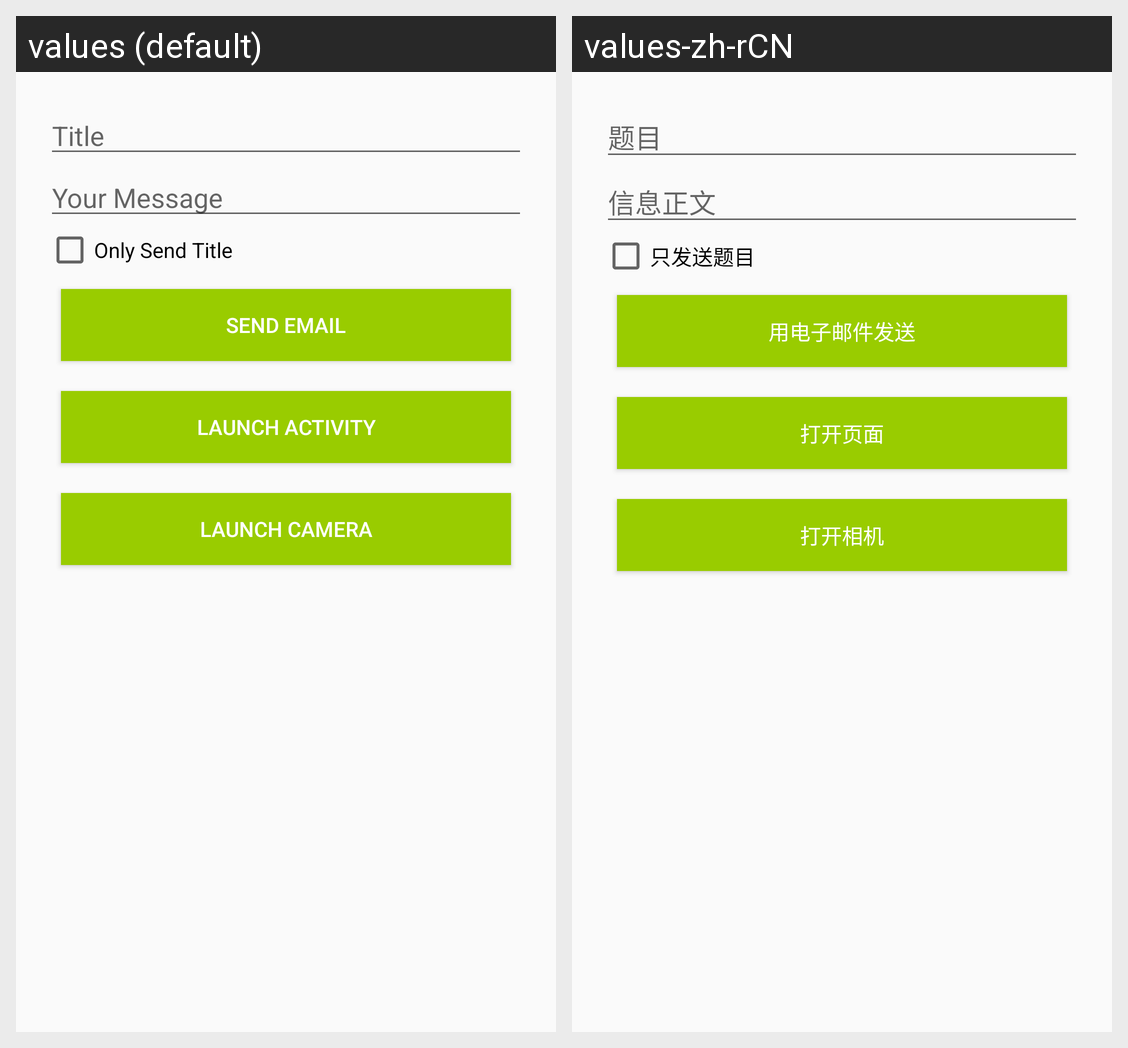

Locale-by-locale string values for the Android screen shown in this grid:
Android screen res/layout/activity_main.xml rendered under 2 locales, left to right: values (default), values-zh-rCN. Device: Nexus 5 (rendered at 1080×1920; each locale shown at half size, 540×960, under a caption strip naming it); theme AppTheme.
Strings drawn on this screen, with the default value and each locale's value (text and hints the layout hard-codes, and strings that could not be matched under every locale, appear in the picture but are not listed):

title_text
  values: Title
  values-zh-rCN: 题目

message_text
  values: Your Message
  values-zh-rCN: 信息正文

only_send_title_checkbox
  values: Only Send Title
  values-zh-rCN: 只发送题目

send_email_button
  values: SEND EMAIL
  values-zh-rCN: 用电子邮件发送

launch_activity_button
  values: LAUNCH ACTIVITY
  values-zh-rCN: 打开页面

launch_camera_button
  values: LAUNCH CAMERA
  values-zh-rCN: 打开相机
